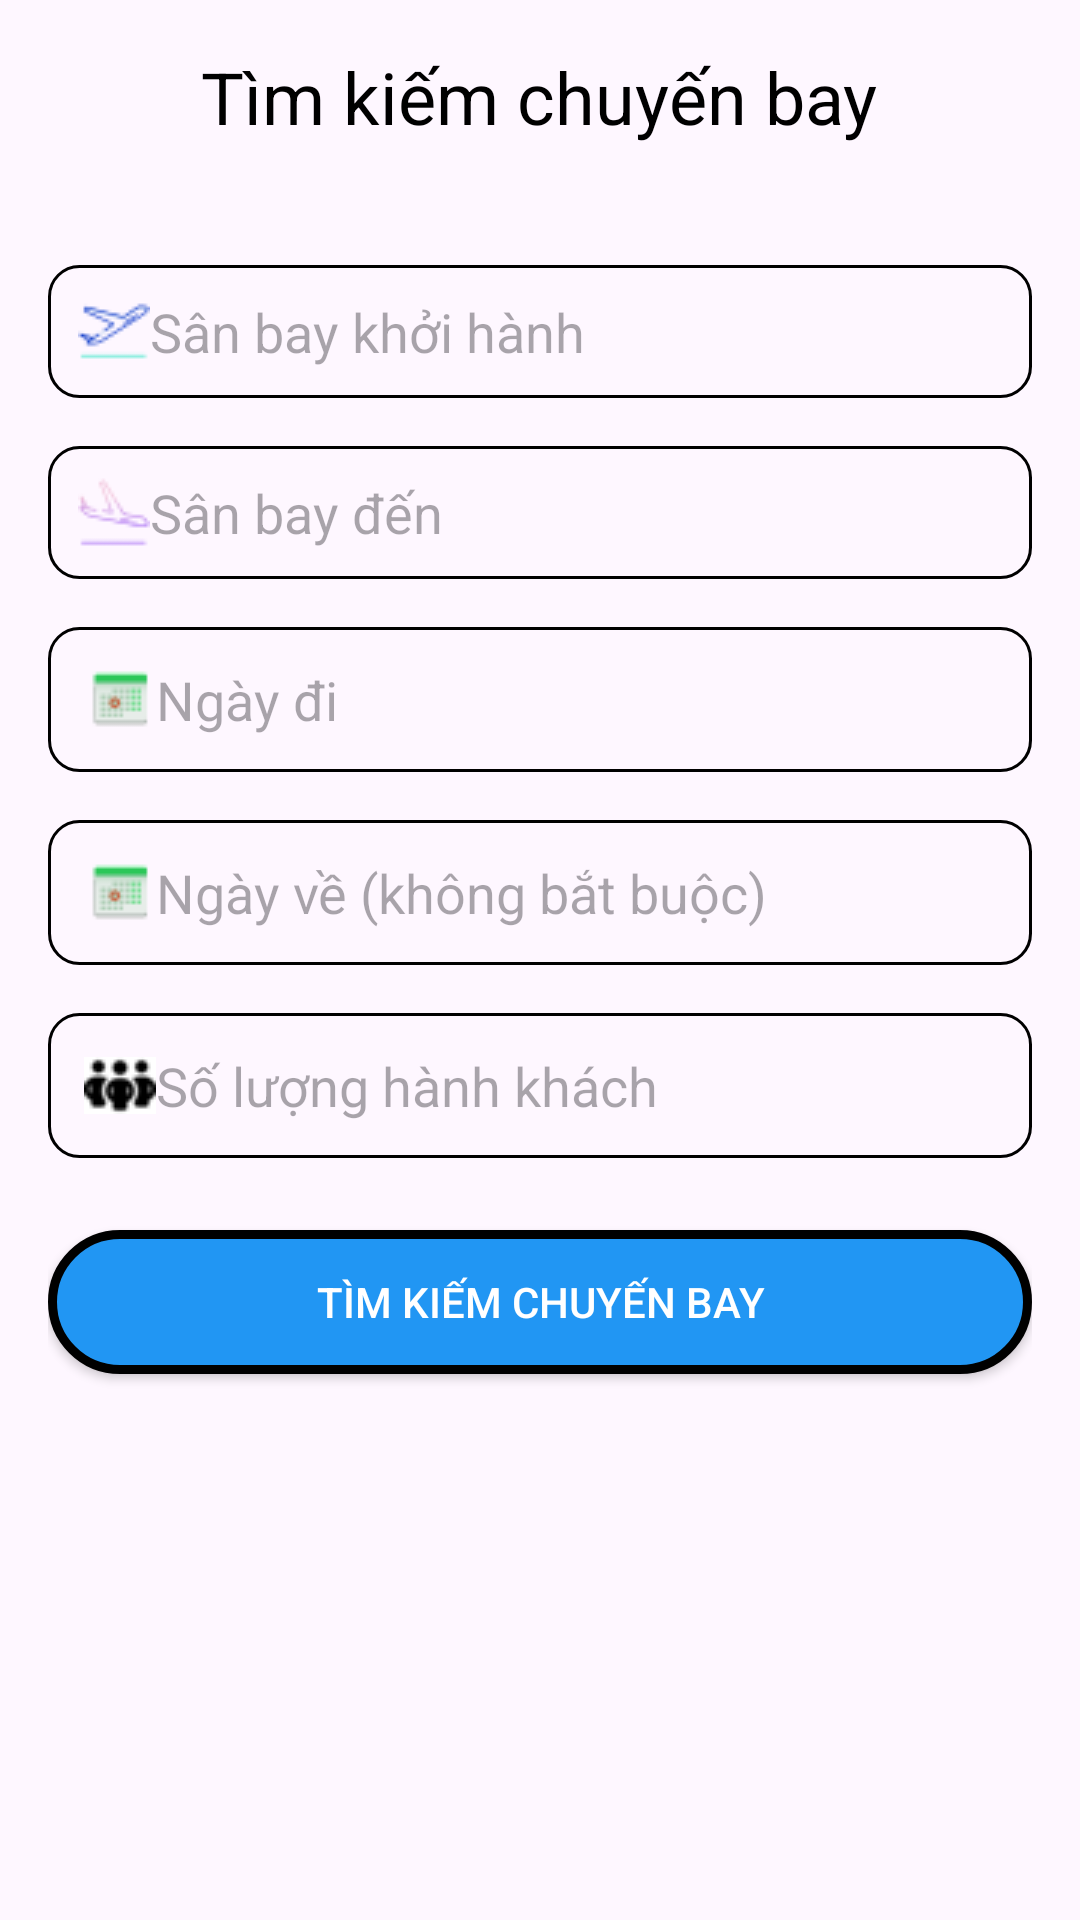

This screen was rendered from an Android layout file. Write that file and the resources it references.
<!-- AndroidManifest.xml: application theme Theme.FlightBookingSystem -->
<!-- res/layout/activity_fragment_search_flights.xml -->
<?xml version="1.0" encoding="utf-8"?>
<RelativeLayout xmlns:android="http://schemas.android.com/apk/res/android"
    xmlns:tools="http://schemas.android.com/tools"
    android:layout_width="match_parent"
    android:layout_height="match_parent"
    android:padding="16dp"
    tools:context=".MainActivity">

    
    <TextView
        android:id="@+id/tvTitle"
        android:layout_width="wrap_content"
        android:layout_height="wrap_content"
        android:text="Tìm kiếm chuyến bay"
        android:textSize="24sp"
        android:textColor="#000"
        android:layout_centerHorizontal="true"
        android:layout_marginBottom="24dp" />

    
    <EditText
        android:id="@+id/etDeparture"
        android:layout_width="match_parent"
        android:layout_height="wrap_content"
        android:hint="Sân bay khởi hành"
        android:layout_below="@id/tvTitle"
        android:layout_marginTop="16dp"
        android:background="@drawable/khung"
        android:drawableStart="@drawable/ic_departure"/>

    
    <EditText
        android:id="@+id/etDestination"
        android:layout_width="match_parent"
        android:layout_height="wrap_content"
        android:hint="Sân bay đến"
        android:layout_below="@id/etDeparture"
        android:layout_marginTop="16dp"
        android:background="@drawable/khung"
        android:drawableStart="@drawable/ic_arrival"/>

    <EditText
        android:id="@+id/etDepartureDate"
        android:layout_width="match_parent"
        android:layout_height="wrap_content"
        android:hint="Ngày đi"
        android:layout_below="@id/etDestination"
        android:layout_marginTop="16dp"
        android:background="@drawable/khung"
        android:padding="12dp"
        android:focusable="false"
        android:clickable="true"
        android:drawableStart="@drawable/icons8_calendar_24"/>

    <EditText
        android:id="@+id/etReturnDate"
        android:layout_width="match_parent"
        android:layout_height="wrap_content"
        android:hint="Ngày về (không bắt buộc)"
        android:layout_below="@id/etDepartureDate"
        android:layout_marginTop="16dp"
        android:background="@drawable/khung"
        android:padding="12dp"
        android:focusable="false"
        android:clickable="true"
        android:drawableStart="@drawable/icons8_calendar_24"/>

    <EditText
        android:id="@+id/etPassengers"
        android:layout_width="match_parent"
        android:layout_height="wrap_content"
        android:hint="Số lượng hành khách"
        android:layout_below="@id/etReturnDate"
        android:layout_marginTop="16dp"
        android:background="@drawable/khung"
        android:padding="12dp"
        android:drawableStart="@drawable/people_group"/>

    
    <Button
        android:id="@+id/btnSearch"
        android:layout_width="match_parent"
        android:layout_height="wrap_content"
        android:text="Tìm kiếm chuyến bay"
        android:textColor="#FFFFFF"
        android:background="@drawable/custom_btn"
        android:layout_below="@id/etPassengers"
        android:layout_marginTop="24dp"
        android:padding="12dp"/>

</RelativeLayout>
<!-- resources referenced by this layout -->
<resources>
  <!-- drawable custom_btn (drawable) -->
  <?xml version="1.0" encoding="utf-8"?>
  <shape xmlns:android="http://schemas.android.com/apk/res/android">
  
      
      <solid android:color="#2196F3"/>
  
      
      <stroke android:width="1dp" android:color="@color/black"/>
  
      
      <padding
          android:bottom="10dp"
          android:top="10dp"
          android:left="10dp"
          android:right="10dp"/>
  
      
      <stroke
          android:color="@color/black"
          android:width="3dp" />
  
      
      <corners android:radius="50dp"/>
  
  </shape>
  <!-- drawable ic_arrival: png bitmap (drawable, 726 bytes) -->
  <!-- drawable ic_departure: png bitmap (drawable, 771 bytes) -->
  <!-- drawable icons8_calendar_24: png bitmap (drawable, 515 bytes) -->
  <!-- drawable khung (drawable) -->
  <?xml version="1.0" encoding="utf-8"?>
  <shape xmlns:android="http://schemas.android.com/apk/res/android">
      <stroke android:width="1dp" android:color="@color/black"/>
      <padding android:bottom="10dp"
          android:top="10dp"
          android:left="10dp"
          android:right="10dp"/>
  
      <gradient
          android:angle="45"
          android:type="linear" />
  
      <stroke
          android:color="@color/black"
          android:width="1dp" />
  
      <corners android:radius="10dp"/>
  
  </shape>
  <!-- drawable people_group: png bitmap (drawable, 1033 bytes) -->
  <style name="Theme.FlightBookingSystem" parent="Base.Theme.FlightBookingSystem" />
  <color name="black">#FF000000</color>
  <style name="Base.Theme.FlightBookingSystem" parent="Theme.Material3.DayNight.NoActionBar">
          
          
      </style>
</resources>
